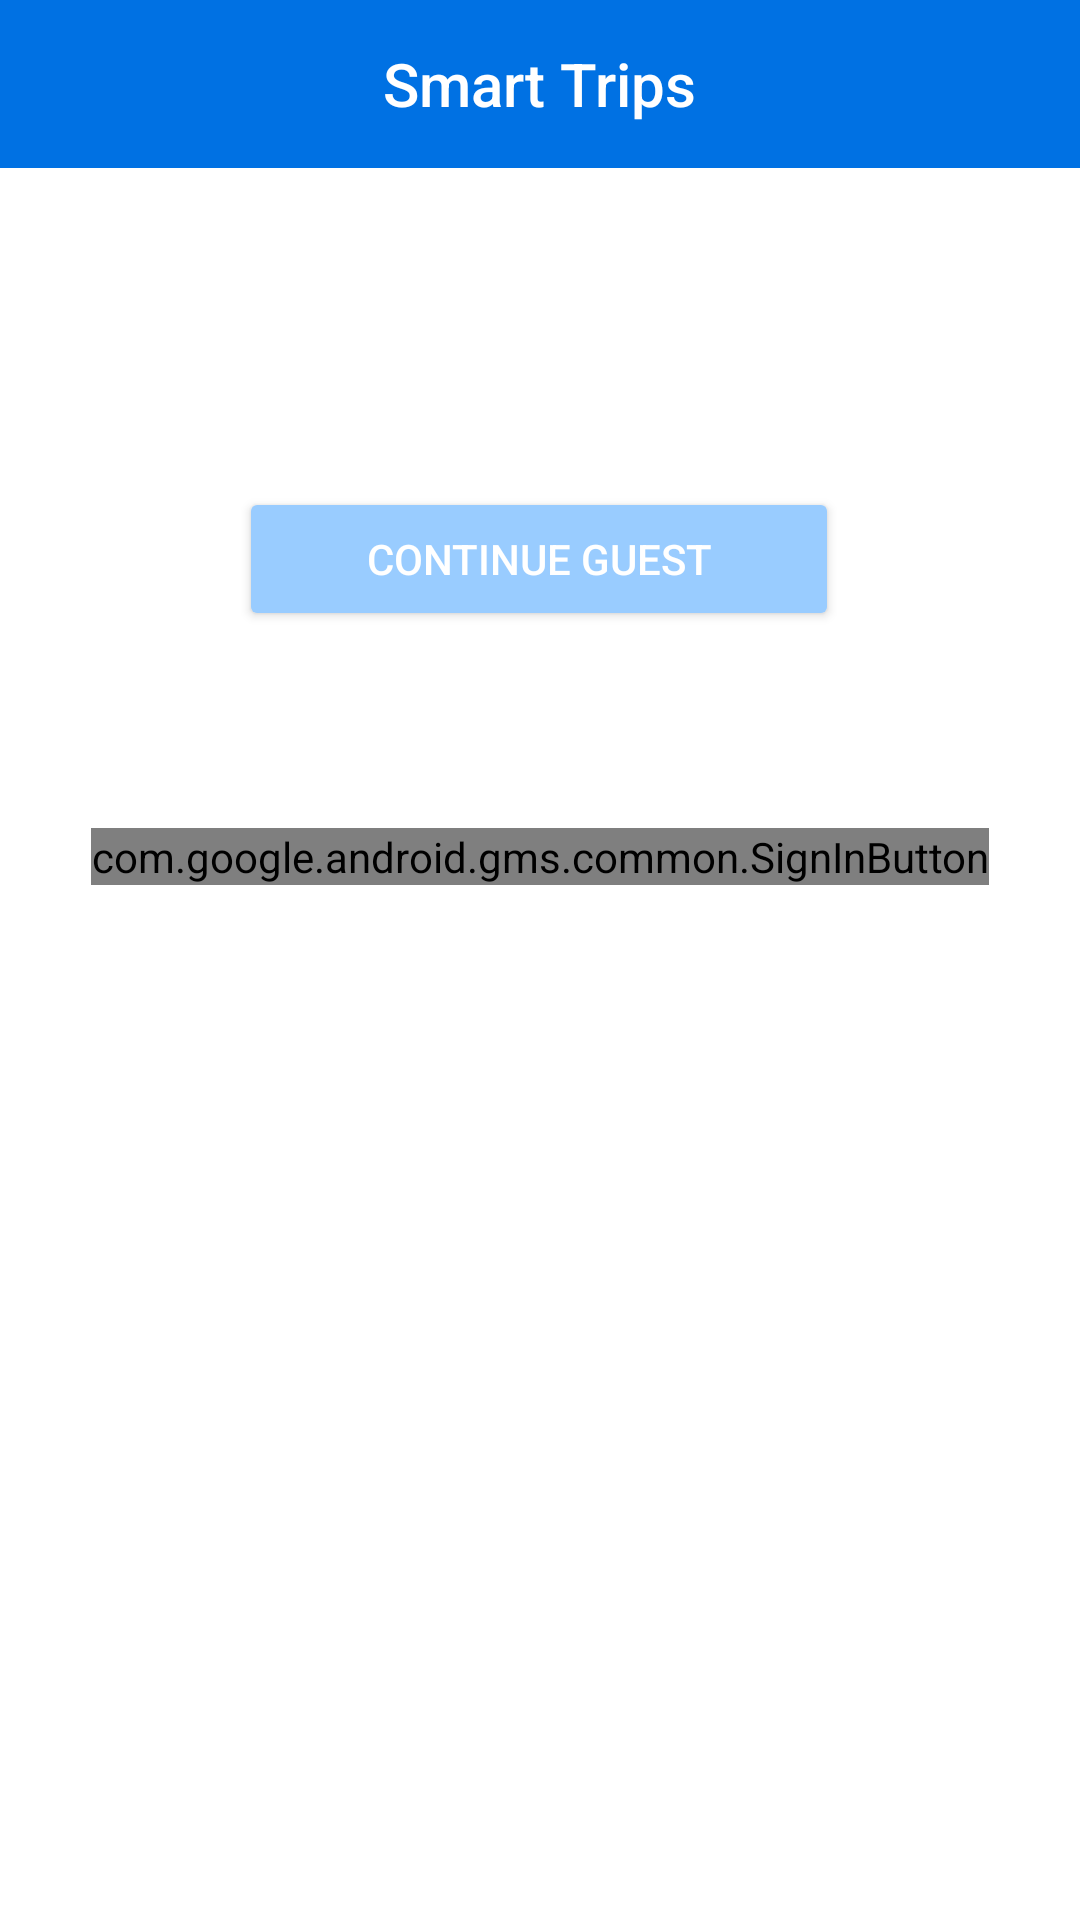

This screen was rendered from an Android layout file. Write that file and the resources it references.
<!-- AndroidManifest.xml: application theme Theme.SmartTrip.NoActionBar -->
<!-- res/layout/login_activity.xml -->
<?xml version="1.0" encoding="utf-8"?>
<androidx.constraintlayout.widget.ConstraintLayout xmlns:android="http://schemas.android.com/apk/res/android"
    xmlns:app="http://schemas.android.com/apk/res-auto"
    xmlns:tools="http://schemas.android.com/tools"
    android:layout_width="match_parent"
    android:layout_height="match_parent"
    android:background="@drawable/bg1"
    tools:context=".LoginActivity">

    <include
        layout="@layout/toolbar"
        android:layout_width="match_parent"
        android:layout_height="wrap_content"
        android:fitsSystemWindows="true"/>

    
    
    
    
    
    
    
    
    
    
    
    
    
    

    
    
    
    
    
    
    
    
    
    
    
    
    
    
    
    
    
    

    
    
    
    
    
    
    
    
    
    
    
    
    
    
    
    

    <com.google.android.gms.common.SignInButton
        android:id="@+id/sign_in_button"
        android:layout_width="wrap_content"
        android:layout_height="wrap_content"
        android:layout_marginStart="8dp"
        android:layout_marginTop="8dp"
        android:layout_marginEnd="8dp"
        android:layout_marginBottom="8dp"
        app:layout_constraintBottom_toBottomOf="parent"
        app:layout_constraintEnd_toEndOf="parent"
        app:layout_constraintStart_toStartOf="parent"
        app:layout_constraintTop_toTopOf="parent"
        app:layout_constraintVertical_bias="0.443" />

    <TextView
        android:id="@+id/textView"
        android:layout_width="0dp"
        android:layout_height="0dp"
        android:layout_marginStart="10dp"
        android:layout_marginTop="20dp"
        android:layout_marginEnd="10dp"
        android:layout_marginBottom="20dp"
        android:text="@string/or"
        android:textAlignment="center"
        android:textColor="@color/white"
        app:layout_constraintBottom_toTopOf="@+id/sign_in_button"
        app:layout_constraintEnd_toEndOf="parent"
        app:layout_constraintStart_toStartOf="parent"
        app:layout_constraintTop_toBottomOf="@+id/continue_with_out_signin_button" />

    <Button
        android:id="@+id/continue_with_out_signin_button"
        style="@style/Widget.AppCompat.Button.Colored"
        android:layout_width="wrap_content"
        android:layout_height="wrap_content"
        android:layout_marginStart="8dp"
        android:layout_marginTop="8dp"
        android:layout_marginEnd="8dp"
        android:layout_marginBottom="8dp"
        android:width="200dp"
        android:baselineAligned="false"
        android:elevation="1dp"
        android:text="@string/continueWithoutSignin"
        app:layout_constraintBottom_toBottomOf="parent"
        app:layout_constraintEnd_toEndOf="parent"
        app:layout_constraintHorizontal_bias="0.497"
        app:layout_constraintStart_toStartOf="parent"
        app:layout_constraintTop_toTopOf="parent"
        app:layout_constraintVertical_bias="0.268" />
</androidx.constraintlayout.widget.ConstraintLayout>
<!-- res/layout/toolbar.xml (included above) -->
<LinearLayout xmlns:android="http://schemas.android.com/apk/res/android"
    xmlns:app="http://schemas.android.com/apk/res-auto"
    android:layout_width="match_parent"
    android:layout_height="match_parent"
    android:fitsSystemWindows="true"
    android:orientation="vertical">

    <androidx.appcompat.widget.Toolbar
        android:id="@+id/toolbar"
        app:contentInsetLeft="0mm"
        app:contentInsetStart="0mm"
        android:minHeight="?attr/actionBarSize"
        android:layout_width="match_parent"
        android:layout_height="wrap_content"
        app:titleTextColor="@android:color/background_dark"
        android:background="@color/teal_700">

        <TextView
            android:id="@+id/toolbar_title"
            android:layout_width="wrap_content"
            android:layout_height="wrap_content"
            android:text="Smart Trips"
            android:textColor="@android:color/white"
            style="@style/TextAppearance.AppCompat.Widget.ActionBar.Title"
            android:layout_gravity="center"
            />


    </androidx.appcompat.widget.Toolbar>

    

</LinearLayout>
<!-- resources referenced by this layout -->
<resources>
  <color name="teal_700">#0071E3</color>
  <color name="white">#FFFFFFFF</color>
  <string name="app_name">Smart Trips</string>
  <string name="continueWithoutSignin">Continue Guest</string>
  <string name="or">OR</string>
  <string name="signinWithGoogle">Sign In With Google</string>
  <style name="Theme.SmartTrip.NoActionBar">
          <item name="windowActionBar">false</item>
          <item name="windowNoTitle">true</item>
          <item name="colorPrimary">@color/teal_700</item>
          <item name="colorPrimaryDark">@color/teal_700</item>
      </style>
</resources>
